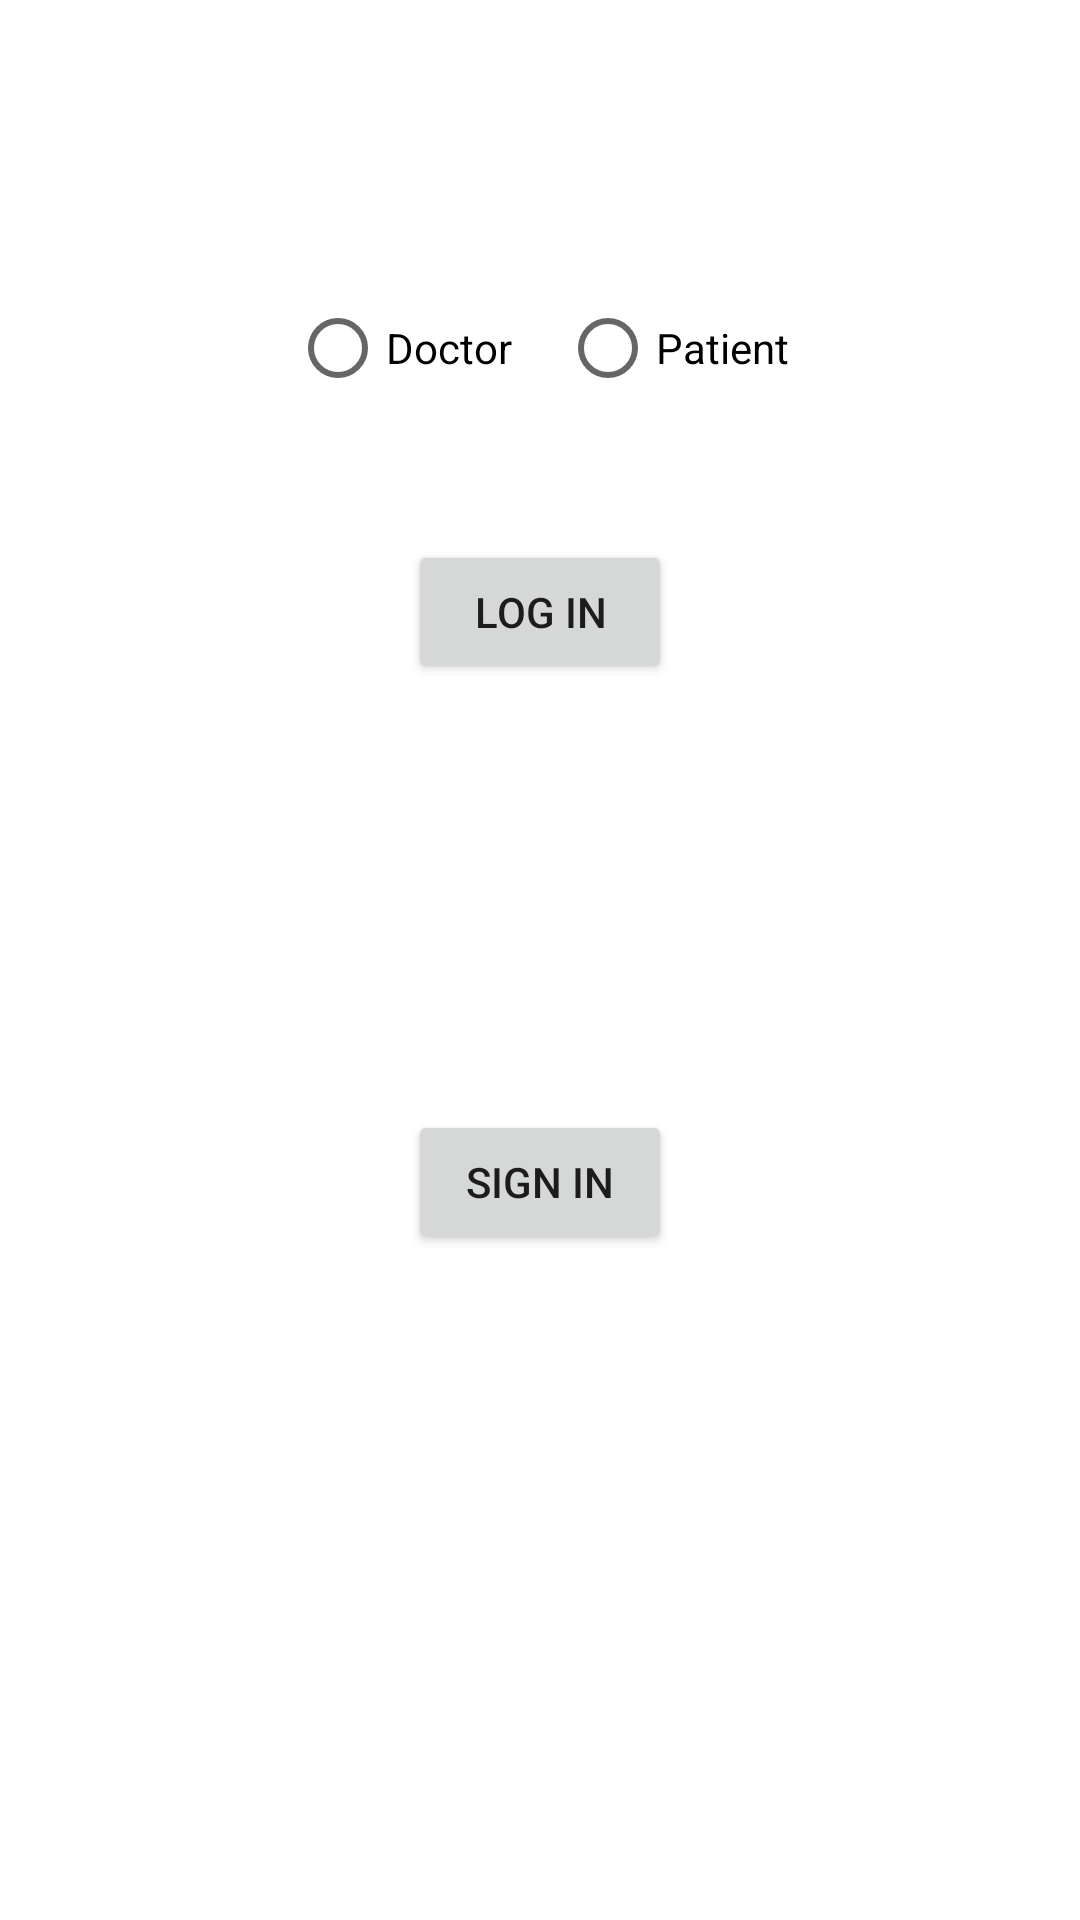

Produce the Android XML layout that renders to this screen, including the resource entries it uses.
<!-- AndroidManifest.xml: application theme Theme.PsycoWorkSheets -->
<!-- res/layout/activity_main.xml -->
<?xml version="1.0" encoding="utf-8"?>
<LinearLayout xmlns:android="http://schemas.android.com/apk/res/android"
    xmlns:app="http://schemas.android.com/apk/res-auto"
    xmlns:tools="http://schemas.android.com/tools"
    android:layout_width="match_parent"
    android:layout_height="match_parent"
    android:orientation="vertical"
    tools:context=".MainActivity">

    <LinearLayout
        android:layout_width="match_parent"
        android:layout_height="0dp"
        android:layout_weight="0.50"
        android:gravity="center"
        android:layout_marginHorizontal="20dp"
        android:orientation="vertical">

        <RadioGroup
            android:layout_width="wrap_content"
            android:layout_height="wrap_content"
            android:orientation="horizontal"
            tools:ignore="Suspicious0dp">

            <RadioButton
                android:id="@+id/radioButtonDoctor"
                android:layout_width="wrap_content"
                android:layout_height="wrap_content"
                android:layout_marginHorizontal="8dp"
                android:text="@string/radio_button_doctor" />

            <RadioButton
                android:id="@+id/radioButtonPatient"
                android:layout_width="wrap_content"
                android:layout_height="wrap_content"
                android:layout_weight="0.50"
                android:layout_marginHorizontal="8dp"
                android:text="@string/radio_button_patient" />
        </RadioGroup>
        <LinearLayout
            android:layout_width="match_parent"
            android:layout_height="wrap_content"
            android:gravity="center"
            android:paddingTop="40dp"
            android:layout_marginHorizontal="20dp"
            android:orientation="horizontal">

            <Button
                android:id="@+id/loginButton"
                android:layout_width="wrap_content"
                android:layout_height="wrap_content"
                android:text="@string/login_button" />
        </LinearLayout>
    </LinearLayout>

    <LinearLayout
        android:layout_width="match_parent"
        android:layout_height="0dp"
        android:layout_weight="0.50"
        android:gravity="center_horizontal"
        android:orientation="horizontal">

        <Button
            android:id="@+id/patientSignInButton"
            android:layout_width="wrap_content"
            android:layout_height="wrap_content"
            android:layout_marginTop="50dp"
            android:text="@string/patient_signin_button" />
    </LinearLayout>
</LinearLayout>
<!-- resources referenced by this layout -->
<resources>
  <string name="login_button">Log In</string>
  <string name="patient_signin_button">Sign In</string>
  <string name="radio_button_doctor">Doctor</string>
  <string name="radio_button_patient">Patient</string>
  <style name="Theme.PsycoWorkSheets" parent="Theme.MaterialComponents.DayNight.DarkActionBar">
          
          <item name="colorPrimary">@color/green</item>
          <item name="colorPrimaryVariant">@color/purple_700</item>
          <item name="colorOnPrimary">@color/white</item>
          
          <item name="colorSecondary">@color/teal_200</item>
          <item name="colorSecondaryVariant">@color/teal_700</item>
          <item name="colorOnSecondary">@color/black</item>
          
          <item name="android:statusBarColor" tools:targetApi="l">?attr/colorPrimaryVariant</item>
          
      </style>
  <color name="green">#2A934d</color>
  <color name="purple_700">#FF3700B3</color>
  <color name="white">#FFFFFFFF</color>
  <color name="teal_200">#FF03DAC5</color>
  <color name="teal_700">#FF018786</color>
  <color name="black">#FF000000</color>
</resources>
